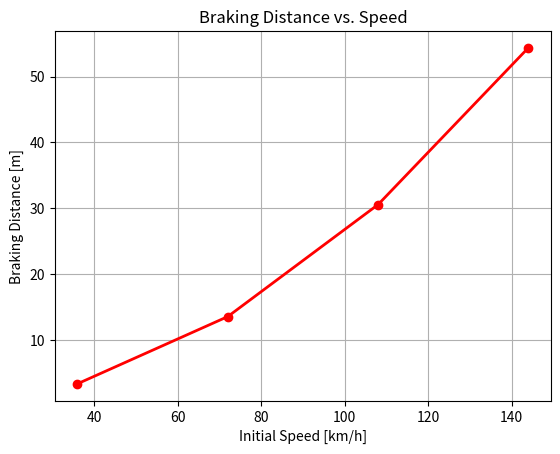

Generate this figure with matplotlib:
# Sapientia Formula Student Team
# ------------------------------
#
# Title: Braking Distance vs. Initial Speed
#
# Goal: Calculate and plot braking distance for different initial speeds
# based on friction and energy conservation.
#
# Applied formula:    KE = Friction work
#                     (1/2) * m * v^2 = mu * m * g * d
#                 =>  d = v^2 / (2 * mu * g)
#
# v       Initial speed [m/s]
# mu      Tire-road friction coefficient
# g       Gravitational constant
# d       Braking distance [m]

import numpy as np
import matplotlib.pyplot as plt

# Constants
g = 9.81          # Gravity [m/s^2]
mu = 1.5          # Friction coefficient (race tire)

# Initial speeds to evaluate [m/s]
v0 = np.array([10, 20, 30, 40])        # Speed values [m/s]
d = v0**2 / (2 * mu * g)              # Braking distances [m]

# Plotting
plt.figure("Braking Distance Simulation", facecolor='w')
plt.plot(v0 * 3.6, d, 'ro-', linewidth=2, markersize=6)

plt.grid(True, which='both')
plt.title("Braking Distance vs. Speed")
plt.xlabel("Initial Speed [km/h]")
plt.ylabel("Braking Distance [m]")
plt.show()
